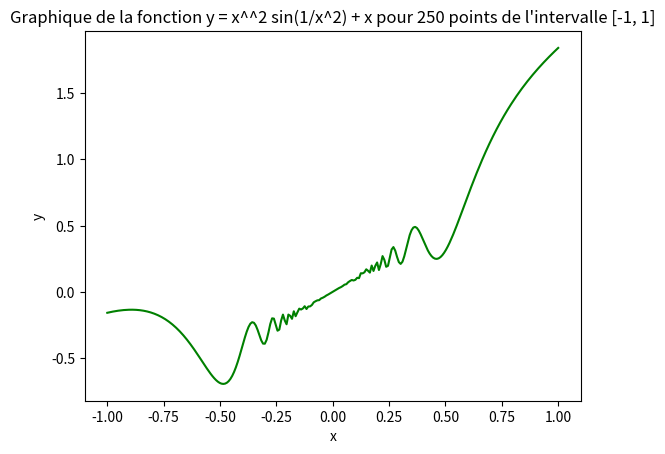

Generate this figure with matplotlib: (Note: this script raises an exception after producing the figure.)
#!/usr/bin/env python
# -*- coding: utf-8 -*-


# TODO: Importez vos modules ici
import numpy as np
from scipy.integrate import quad    # pour les intégrales
from sympy import integrate
import math
from cmath import polar
import matplotlib.pyplot as plt

#1. Créer un array présentant 64 valeurs uniformément réparties entre -1.3 et 2.5.
# TODO: Définissez vos fonctions ici (il en manque quelques unes)
def linear_values() -> np.ndarray:
    return np.linspace(-1.3, 2.5, 64)

# 2. Créer une fonction qui convertit une liste de coordonnées cartésiennes (x, y) en coordonnées polaires (rayon, angle)
def coordinate_conversion(cartesian_coordinates: np.ndarray) -> np.ndarray:
    #return np.array([polar(coord) for coord in cartesian_coordinates])

    # Solution vu en classe
    a = np.zeros([len(cartesian_coordinates), 2])

    for i in range(len(cartesian_coordinates)):
        r = np.sqrt(cartesian_coordinates[i][0] ** 2 + cartesian_coordinates[i][1] ** 2)
        angle = np.arctan2(cartesian_coordinates[i][1], cartesian_coordinates[i][0])
        polar_coordinate = (r, angle)
        a[i] = polar_coordinate
    return a
    '''
    # Fonctionne pour 1 coordonnée
    rayon = math.sqrt((cartesian_coordinates[0]**2 + cartesian_coordinates[1]**2)) # pythagore
    angle = math.atan(cartesian_coordinates[1]/cartesian_coordinates[0])    # angle = arctan(b/a)

    return np.array([rayon, angle])
    '''


# 3. Créer un programme qui trouve l’index de la valeur la plus proche d’un nombre fournit dans un array.
def find_closest_index(values: np.ndarray, number: float) -> int:
    # Calcule les différences entre le nombre et toutes les valeurs
    difference = [abs(values[i] - number) for i in range(np.size(values))]

    return np.argmin(difference)    # Trouve l'indice de l'élément avec la plus petite différence

# EXERCICE 4
# Créons une fonction avec la fonction sin
def fonction_sin(x):
    return x**2 * math.sin(1/x**2) + x


# 4. Créer un graphe de y=𝑥^2  sin⁡(1∕𝑥^2 )+𝑥 dans l’intervalle [-1, 1] avec 250 points.
def draw_graph(fonction, intervalle, n_points):
    # Trouvons les coordonnées x et y
    x = np.linspace(intervalle[0], intervalle[1], n_points)
    y = [fonction_sin(valeur) for valeur in x]

    # Créons le graphique
    graphique = plt.plot(x,y)
    plt.ylabel('y')
    plt.xlabel('x')
    plt.title(f'Graphique de la fonction {fonction} pour {n_points} points de l\'intervalle {intervalle}')
    plt.setp(graphique, 'color', 'g')   # changer la couleur de la ligne du graphique
    plt.show()

# EXERCICE 5
def fonction_expo(x):
    return math.exp(-x**2)

# 5. Évaluer l’intégrale ∫_(−∞)^∞ 𝑒^(−𝑥^2) 𝑑𝑥. Afficher dans un graphique ∫𝑒^(−𝑥^2) 𝑑𝑥 pour x = [-4, 4].
def calculer_integrale(fonction, borne_inf, borne_sup, intervalle):
    # Calculons l'estimée de l'intégrale
    integrale, erreur = quad(fonction_expo, borne_inf, borne_sup)
    print(f'L\'intégrale e^(-x^2) évaluée entre les bornes {borne_inf} et {borne_sup} vaut : {integrale} avec une erreur de {erreur}')

    # Calculons le graphique
    n_points = 10
    x = np.linspace(intervalle[0], intervalle[1], n_points)
    y = integrate(fonction_expo, 2)
    #y = [integrate(fonction_expo, valeur) for valeur in x]
    print(x, y)
    '''
    # Créons le graphique
    graphique = plt.plot(x,y)
    plt.ylabel('y')
    plt.xlabel('x')
    plt.title(f'Graphique de l\'intégrale e^(-x^2) pour {n_points} points de l\'intervalle {intervalle}')
    plt.setp(graphique, 'color', 'g')   # changer la couleur de la ligne du graphique
    plt.show()
    '''

if __name__ == '__main__':
    # TODO: Appelez vos fonctions ici
    # Exercice 1
    print(linear_values())

    # Exercice 2
    coordonnee_cartesienne = np.array([[5,5], [1,2]])    # (x,y)
    print(f'Les coordonnées polaires (rayon, angle) de {coordonnee_cartesienne} (x,y) sont : {coordinate_conversion(coordonnee_cartesienne)}')

    # Exercice 3
    valeurs = np.array([1,4,6,8,10,14,20])
    nombre = 3
    print(f'Dans les valeurs suivantes : {valeurs}, l\'indice de la valeur la plus proche à {nombre} est : {find_closest_index(valeurs, nombre)}')

    # Exercice 4
    draw_graph('y = x^^2 sin(1/x^2) + x', [-1, 1], 250)

    # Exercice 5
    # à compléter!
    borne_inf = np.NINF
    borne_sup = np.Infinity
    calculer_integrale(fonction_expo, borne_inf, borne_sup, [-4, 4])
